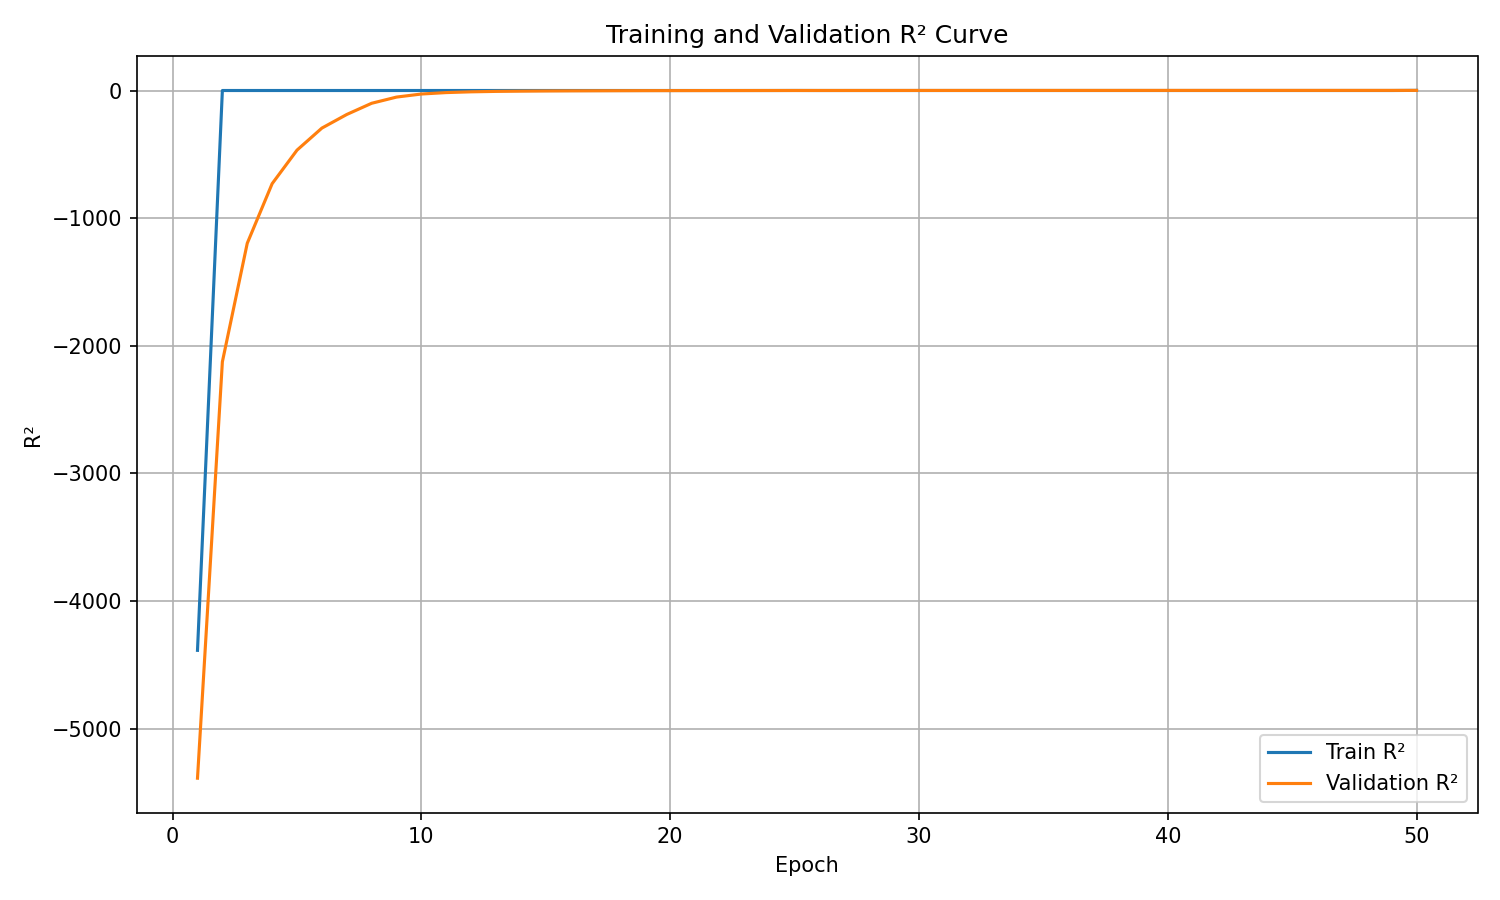

Data behind this chart, as committed beside it:
epoch, train_r², validation_r²
1, -4387, -5389
2, 0.0, -2126
3, 0.0, -1197
4, 0.0, -730.3
5, 0.0, -467.2
6, 0.0, -294.5
7, 0.0, -187.8
8, 0.0, -100.1
9, 0.0, -51.5
10, 0.0, -27.48
11, 0.0, -16.2
12, 0.0, -10.28
13, 0.0, -6.925
14, 0.0, -5.043
15, 0.0, -3.649
16, 0.0, -2.723
17, 0.0, -2.138
18, 0.0, -1.529
19, 0.0, -1.07
20, 0.0, -0.779
21, 0.0, -0.5579
22, 0.0, -0.3595
23, 0.0, -0.1797
24, 0.0, 0.003375
25, 0.2903, 0.06751
26, 0.0, 0.2039
27, 0.0, 0.2866
28, 0.0, 0.3519
29, 0.0, 0.4072
30, 0.0, 0.4857
31, 0.0, 0.5232
32, 0.0, 0.572
33, 0.0, 0.6116
34, 0.0, 0.6457
35, 0.0, 0.6802
36, 0.0, 0.691
37, 0.0, 0.72
38, 0.0, 0.7513
39, 0.0, 0.7816
40, 0.0, 0.7975
41, 0.0, 0.8127
42, 0.0, 0.8177
43, 0.0, 0.8251
44, 0.0, 0.8483
45, 0.0, 0.8548
46, 0.0, 0.8604
47, 0.0, 0.8678
48, 0.0, 0.8774
49, 0.0, 0.891
50, 0.9254, 0.8951
